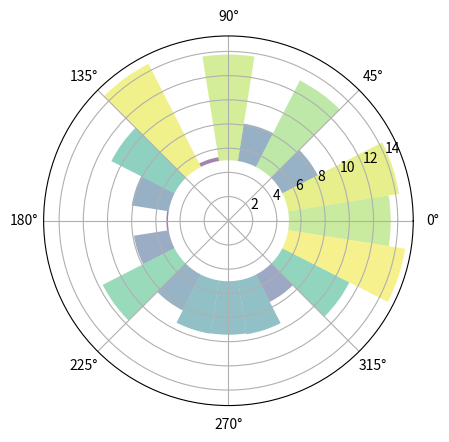

Python code for this plot:
import numpy as np
import matplotlib.pyplot as plt


# Fixing random state for reproducibility
# np.random.seed(19680823)

# Compute pie slices
N = 20
theta = np.linspace(0.0, 2 * np.pi, N, endpoint=False)
# radii=8
radii = 10 * np.random.rand(N)
# width=1
# width = np.pi / 4 * np.random.rand(N)
width=2*np.pi/N

colors = plt.cm.viridis(radii / 10.)

ax = plt.subplot(111, projection='polar')
ax.bar(theta, radii, width=width, bottom=5, color=colors, alpha=0.5)

plt.show()